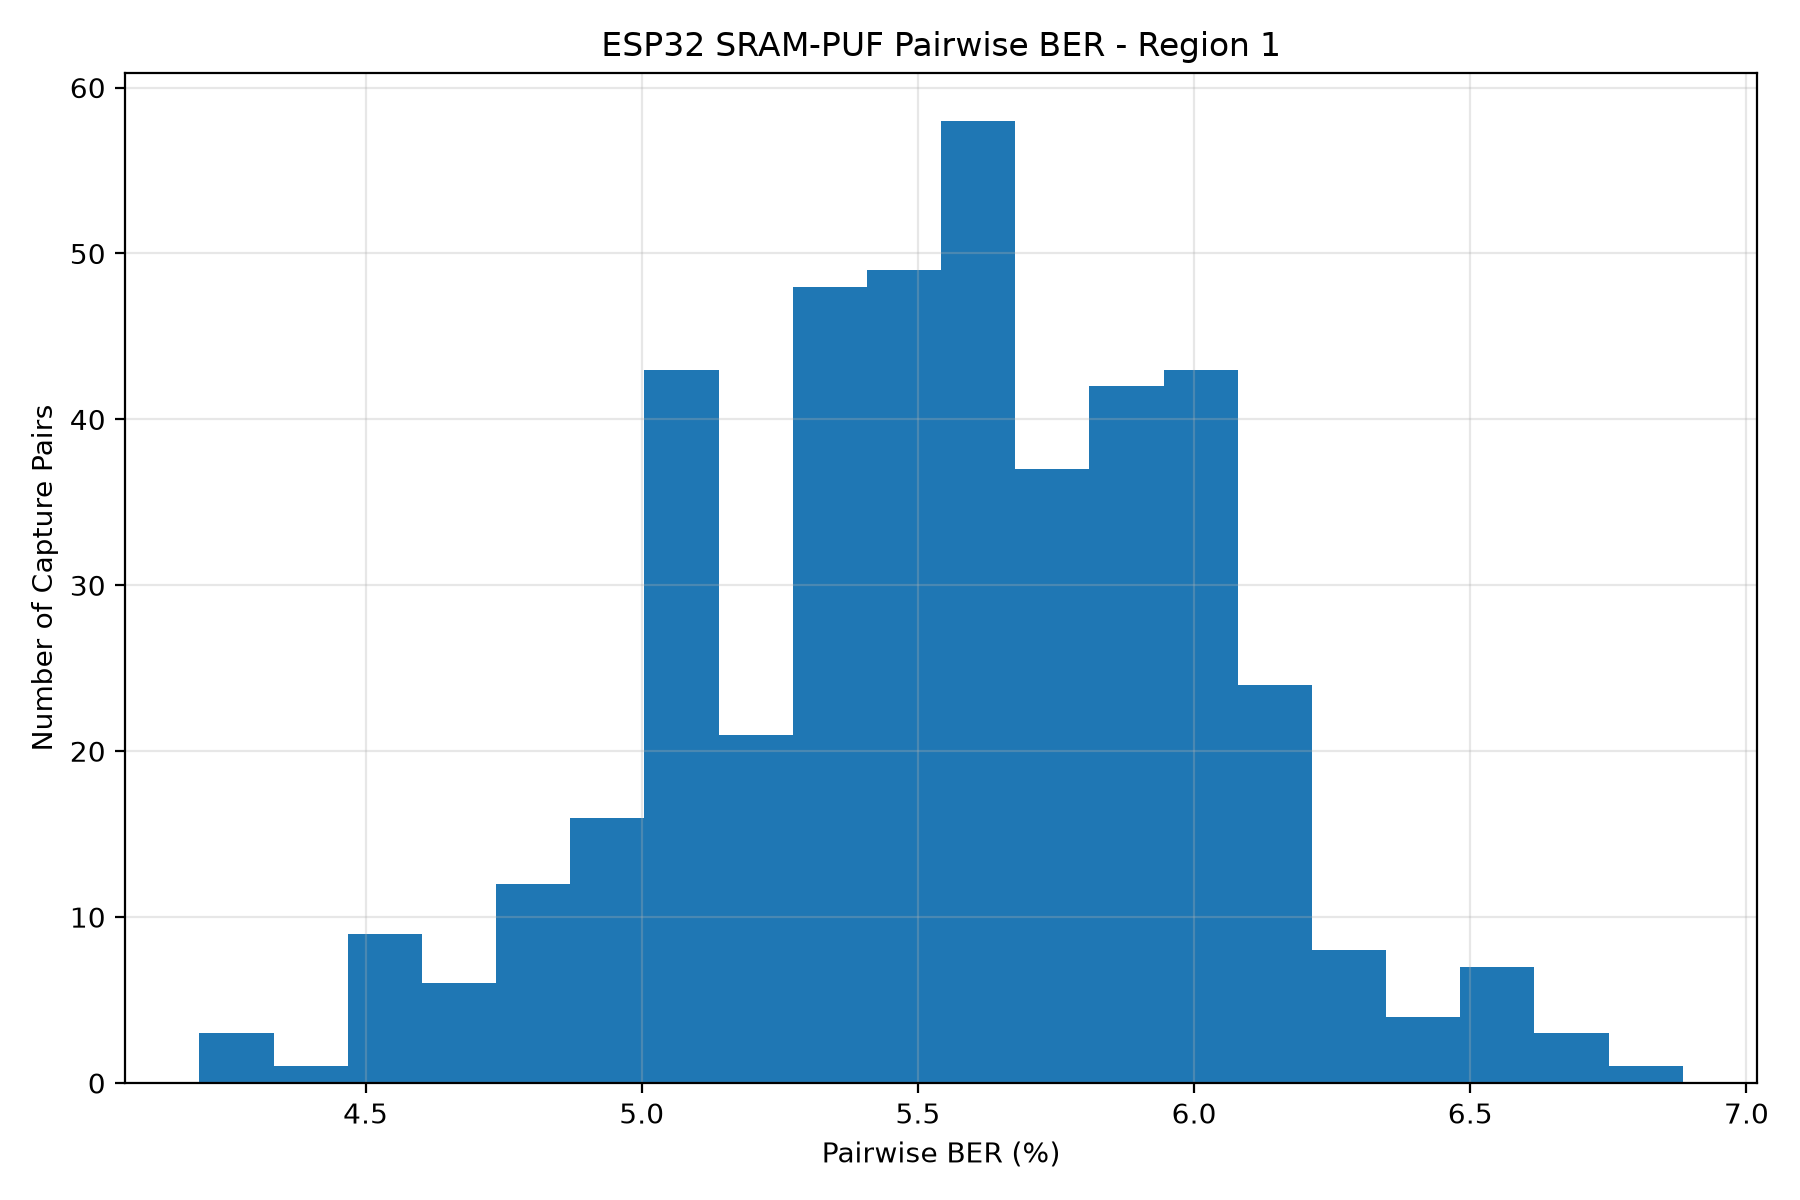

The data file committed next to this chart (first rows):
capture, hamming_distance_vs_capture1, ber_vs_capture1, ber_percent_vs_capture1
1, 0, 0.0, 0.0
2, 103, 0.05029, 5.029
3, 114, 0.05566, 5.566
4, 117, 0.05713, 5.713
5, 116, 0.05664, 5.664
6, 101, 0.04932, 4.932
7, 112, 0.05469, 5.469
8, 112, 0.05469, 5.469
9, 112, 0.05469, 5.469
10, 114, 0.05566, 5.566
11, 120, 0.05859, 5.859
12, 113, 0.05518, 5.518
13, 108, 0.05273, 5.273
14, 96, 0.04688, 4.688
15, 105, 0.05127, 5.127
16, 108, 0.05273, 5.273
17, 95, 0.04639, 4.639
18, 108, 0.05273, 5.273
19, 111, 0.0542, 5.42
20, 116, 0.05664, 5.664
21, 118, 0.05762, 5.762
22, 103, 0.05029, 5.029
23, 125, 0.06104, 6.104
24, 111, 0.0542, 5.42
25, 103, 0.05029, 5.029
26, 103, 0.05029, 5.029
27, 108, 0.05273, 5.273
28, 123, 0.06006, 6.006
29, 110, 0.05371, 5.371
30, 118, 0.05762, 5.762
